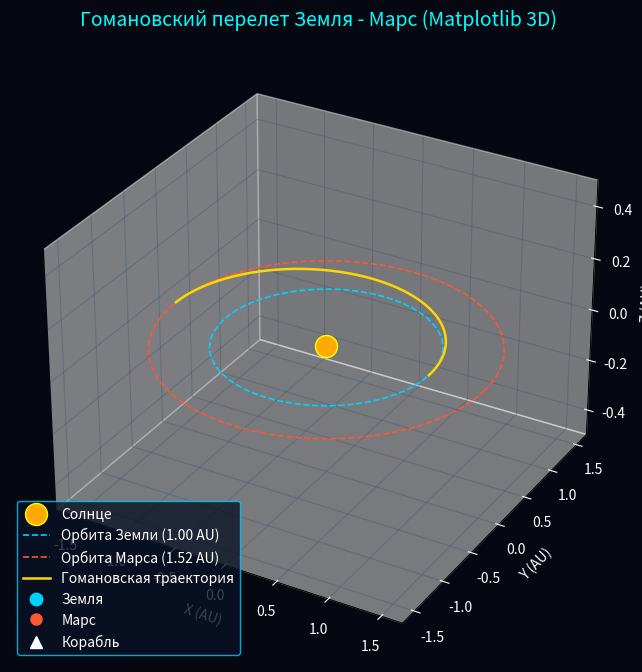

Generate this figure with matplotlib:
# -*- coding: utf-8 -*-
"""
Симуляция гомановского перелёта Земля - Марс (Python + Matplotlib)
На основе математической модели из ODT-документа.
"""

import numpy as np
import matplotlib.pyplot as plt
from mpl_toolkits.mplot3d import Axes3D
from matplotlib.animation import FuncAnimation

# Константы (Астрономические единицы AU и годы)
a_earth = 1.0       # AU
a_mars = 1.524      # AU
a_transfer = (a_earth + a_mars) / 2.0  # 1.262 AU
e_transfer = 1.0 - a_earth / a_transfer # ~0.208
T_transfer = a_transfer ** 1.5         # ~1.417 года
t_transfer = T_transfer / 2.0          # ~0.7085 года (~258.7 дней)

omega_earth = 2.0 * np.pi / 1.0        # рад/год
omega_mars = 2.0 * np.pi / 1.88        # рад/год

# Фазовый угол Марса в момент запуска (для точной встречи)
phi = np.pi - omega_mars * t_transfer  # ~44.3 градуса

# Временная шкала
dt = 0.005 # шаг времени в годах (~1.8 дня)
t_max = t_transfer
t_arr = np.arange(0, t_max + dt, dt)

def solve_kepler(M, e, tol=1e-6, max_iter=100):
    """Численное решение уравнения Кеплера M = E - e*sin(E) методом Ньютона"""
    E = M
    for _ in range(max_iter):
        E_next = M + e * np.sin(E)
        if np.abs(E_next - E) < tol:
            return E_next
        E = E_next
    return E

def position_earth(t):
    theta = omega_earth * t
    return a_earth * np.cos(theta), a_earth * np.sin(theta), 0.0

def position_mars(t):
    theta = phi + omega_mars * t
    return a_mars * np.cos(theta), a_mars * np.sin(theta), 0.0

def position_rocket(t):
    if t >= t_transfer:
        return position_mars(t_transfer)
    M = np.pi * (t / t_transfer)
    E = solve_kepler(M, e_transfer)
    x = a_transfer * (np.cos(E) - e_transfer)
    y = a_transfer * np.sqrt(1.0 - e_transfer**2) * np.sin(E)
    return x, y, 0.0

# Настройка 3D графика
fig = plt.figure(figsize=(10, 8))
ax = fig.add_subplot(111, projection='3d')
fig.patch.set_facecolor('#050811')
ax.set_facecolor('#050811')

ax.set_xlim(-1.7, 1.7)
ax.set_ylim(-1.7, 1.7)
ax.set_zlim(-0.5, 0.5)

ax.set_xlabel('X (AU)', color='white')
ax.set_ylabel('Y (AU)', color='white')
ax.set_zlabel('Z (AU)', color='white')
ax.tick_params(colors='white')
ax.set_title('Гомановский перелет Земля - Марс (Matplotlib 3D)', color='cyan', fontsize=14, pad=15)

# Сетка
ax.xaxis._axinfo["grid"]['color'] = (0.2, 0.3, 0.4, 0.3)
ax.yaxis._axinfo["grid"]['color'] = (0.2, 0.3, 0.4, 0.3)
ax.zaxis._axinfo["grid"]['color'] = (0.2, 0.3, 0.4, 0.3)

# Солнце
ax.scatter([0], [0], [0], color='#ffaa00', s=250, label='Солнце', edgecolors='yellow')

# Орбита Земли
theta_orbit = np.linspace(0, 2 * np.pi, 200)
ax.plot(a_earth * np.cos(theta_orbit), a_earth * np.sin(theta_orbit), np.zeros_like(theta_orbit),
        color='#00d2ff', linestyle='--', linewidth=1.2, label='Орбита Земли (1.00 AU)')

# Орбита Марса
ax.plot(a_mars * np.cos(theta_orbit), a_mars * np.sin(theta_orbit), np.zeros_like(theta_orbit),
        color='#ff5733', linestyle='--', linewidth=1.2, label='Орбита Марса (1.52 AU)')

# Траектория перелета
M_transfer = np.linspace(0, np.pi, 150)
E_transfer = [solve_kepler(m, e_transfer) for m in M_transfer]
x_trans = [a_transfer * (np.cos(e) - e_transfer) for e in E_transfer]
y_trans = [a_transfer * np.sqrt(1.0 - e_transfer**2) * np.sin(e) for e in E_transfer]
ax.plot(x_trans, y_trans, np.zeros_like(x_trans), color='#ffd700', linewidth=1.8, label='Гомановская траектория')

# Точки планет и ракеты
earth_point, = ax.plot([], [], [], 'o', color='#00d2ff', markersize=9, label='Земля')
mars_point, = ax.plot([], [], [], 'o', color='#ff5733', markersize=8, label='Марс')
rocket_point, = ax.plot([], [], [], '^', color='#ffffff', markersize=8, label='Корабль')

# Траектория полета ракеты (хвост)
trail_line, = ax.plot([], [], [], color='white', linestyle=':', linewidth=1.0, alpha=0.7)
rocket_x_hist, rocket_y_hist = [], []

time_text = ax.text2D(0.05, 0.95, '', transform=ax.transAxes, color='cyan', fontsize=12,
                      bbox=dict(boxstyle='round,pad=0.5', facecolor='#0a1224', alpha=0.8, edgecolor='#00d2ff'))

def update(frame):
    t = t_arr[frame]
    xe, ye, ze = position_earth(t)
    xm, ym, zm = position_mars(t)
    xr, yr, zr = position_rocket(t)

    earth_point.set_data([xe], [ye])
    earth_point.set_3d_properties([ze])

    mars_point.set_data([xm], [ym])
    mars_point.set_3d_properties([zm])

    rocket_point.set_data([xr], [yr])
    rocket_point.set_3d_properties([zr])

    rocket_x_hist.append(xr)
    rocket_y_hist.append(yr)
    trail_line.set_data(rocket_x_hist, rocket_y_hist)
    trail_line.set_3d_properties(np.zeros(len(rocket_x_hist)))

    day = t * 365.25
    dist_mars = np.sqrt((xr - xm)**2 + (yr - ym)**2) * 149.6
    time_text.set_text(f'Время: {day:.1f} / {t_transfer*365.25:.1f} дней\nДистанция до Марса: {dist_mars:.1f} млн км')

    return earth_point, mars_point, rocket_point, trail_line, time_text

ani = FuncAnimation(fig, update, frames=len(t_arr), interval=35, blit=False, repeat=True)
ax.legend(loc='lower left', facecolor='#0a1224', edgecolor='#00d2ff', labelcolor='white')

if __name__ == '__main__':
    plt.show()
